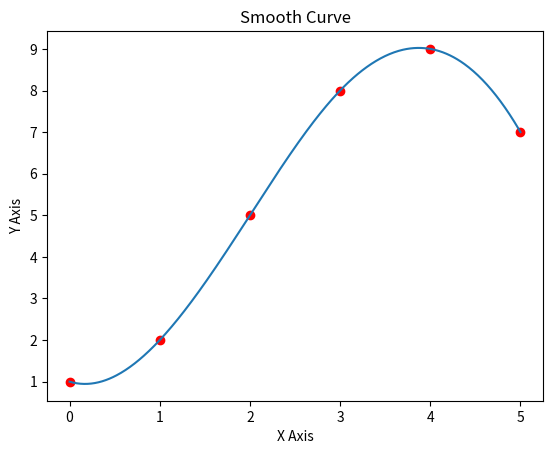

Here is the Python script that generated this plot:
import numpy as np
import matplotlib.pyplot as plt
from scipy.interpolate import interp1d

# 给定的 y 值
y = [1, 2, 5, 8, 9, 7]
x = np.arange(len(y))  # x 轴的索引值

# 创建插值函数
f = interp1d(x, y, kind='cubic')

# 生成更多的 x 值
x_smooth = np.linspace(0, len(y)-1, 500)
y_smooth = f(x_smooth)

# 绘制曲线
plt.plot(x_smooth, y_smooth)
plt.scatter(x, y, color='red')  # 标出原始点
plt.title("Smooth Curve")
plt.xlabel("X Axis")
plt.ylabel("Y Axis")
plt.show()
